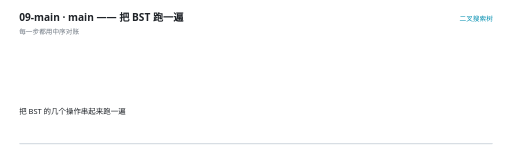
t = 0.00 s
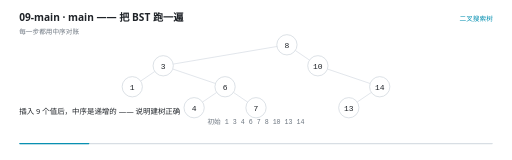
t = 1.63 s
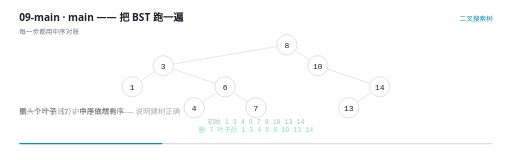
t = 3.33 s
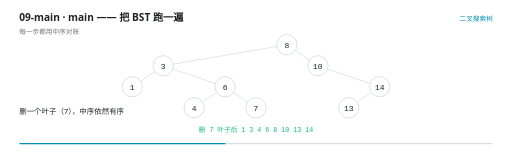
t = 4.80 s
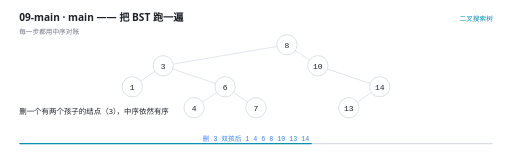
t = 6.80 s
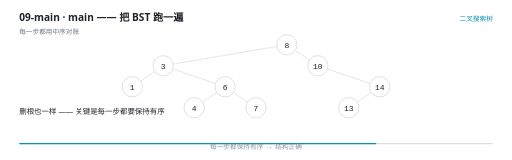
t = 8.30 s

The animated SVG that drew these frames (rendered in a browser with its animation timeline set to each time). Animation: 29 SMIL elements (animate=29); frames cover the first 8.29 s, repeats indefinitely.

<svg xmlns="http://www.w3.org/2000/svg" viewBox="0 0 960 300" width="960" height="300" role="img" aria-label="main —— 把 BST 跑一遍"><rect width="960" height="300" fill="#FFFFFF"/><g>
    <rect x="36" y="268" width="888" height="2.5" rx="1.25" fill="#D8DEE4"/>
    <rect x="36" y="268" width="0" height="2.5" rx="1.25" fill="#0891B2">
      <animate attributeName="width" values="0;888" dur="11s" repeatCount="indefinite" calcMode="linear"/>
    </rect>
  </g><text x="36" y="40" font-family="'Segoe UI','Microsoft YaHei UI','PingFang SC',system-ui,sans-serif" font-size="19" font-weight="600" fill="#1F2328">09-main · main —— 把 BST 跑一遍</text><text x="36" y="63" font-family="'Segoe UI','Microsoft YaHei UI','PingFang SC',system-ui,sans-serif" font-size="12.5" fill="#6E7781">每一步都用中序对账</text><text x="924" y="40" text-anchor="end" font-family="'Segoe UI','Microsoft YaHei UI','PingFang SC',system-ui,sans-serif" font-size="12.5" fill="#0891B2">二叉搜索树</text><g opacity="0"><animate attributeName="opacity" values="0;0;1;1;0" keyTimes="0.0000;0.0418;0.0545;0.9873;1.0000" dur="11s" repeatCount="indefinite" calcMode="linear"/><line x1="519.2673177458131" y1="87.17594325573859" x2="324.7326822541869" y2="120.15739007759475" stroke="#D8DEE4" stroke-width="1.4"/></g><g opacity="0"><animate attributeName="opacity" values="0;0;1;1;0" keyTimes="0.0000;0.0418;0.0545;0.9873;1.0000" dur="11s" repeatCount="indefinite" calcMode="linear"/><line x1="553.7250383967475" y1="94.66410649894377" x2="580.2749616032525" y2="112.66922683438958" stroke="#D8DEE4" stroke-width="1.4"/></g><g opacity="0"><animate attributeName="opacity" values="0;0;1;1;0" keyTimes="0.0000;0.0418;0.0545;0.9873;1.0000" dur="11s" repeatCount="indefinite" calcMode="linear"/><line x1="290.27496160325245" y1="133.9974398322771" x2="263.72503839674755" y2="152.00256016772292" stroke="#D8DEE4" stroke-width="1.4"/></g><g opacity="0"><animate attributeName="opacity" values="0;0;1;1;0" keyTimes="0.0000;0.0418;0.0545;0.9873;1.0000" dur="11s" repeatCount="indefinite" calcMode="linear"/><line x1="323.9937187251182" y1="129.43465175162055" x2="404.0062812748818" y2="156.56534824837948" stroke="#D8DEE4" stroke-width="1.4"/></g><g opacity="0"><animate attributeName="opacity" values="0;0;1;1;0" keyTimes="0.0000;0.0418;0.0545;0.9873;1.0000" dur="11s" repeatCount="indefinite" calcMode="linear"/><line x1="613.9937187251182" y1="129.43465175162055" x2="694.0062812748818" y2="156.56534824837948" stroke="#D8DEE4" stroke-width="1.4"/></g><g opacity="0"><animate attributeName="opacity" values="0;0;1;1;0" keyTimes="0.0000;0.0418;0.0545;0.9873;1.0000" dur="11s" repeatCount="indefinite" calcMode="linear"/><line x1="406.27496160325245" y1="173.33077316561045" x2="379.72503839674755" y2="191.33589350105623" stroke="#D8DEE4" stroke-width="1.4"/></g><g opacity="0"><animate attributeName="opacity" values="0;0;1;1;0" keyTimes="0.0000;0.0418;0.0545;0.9873;1.0000" dur="11s" repeatCount="indefinite" calcMode="linear"/><line x1="437.72503839674755" y1="173.33077316561045" x2="464.27496160325245" y2="191.33589350105623" stroke="#D8DEE4" stroke-width="1.4"/></g><g opacity="0"><animate attributeName="opacity" values="0;0;1;1;0" keyTimes="0.0000;0.0418;0.0545;0.9873;1.0000" dur="11s" repeatCount="indefinite" calcMode="linear"/><line x1="696.2749616032525" y1="173.33077316561045" x2="669.7250383967475" y2="191.33589350105623" stroke="#D8DEE4" stroke-width="1.4"/></g><g opacity="0"><animate attributeName="opacity" values="0;0;1;1;0" keyTimes="0.0000;0.0418;0.0545;0.9873;1.0000" dur="11s" repeatCount="indefinite" calcMode="linear"/><circle cx="538" cy="84" r="19" fill="#FFFFFF" stroke="#D0D7DE" stroke-width="1.4"/><text x="538" y="89.5" text-anchor="middle" font-family="ui-monospace,'Cascadia Code','JetBrains Mono',Consolas,monospace" font-size="15" fill="#1F2328">8</text></g><g opacity="0"><animate attributeName="opacity" values="0;0;1;1;0" keyTimes="0.0000;0.0418;0.0545;0.9873;1.0000" dur="11s" repeatCount="indefinite" calcMode="linear"/><circle cx="306" cy="123.33333333333334" r="19" fill="#FFFFFF" stroke="#D0D7DE" stroke-width="1.4"/><text x="306" y="128.83333333333334" text-anchor="middle" font-family="ui-monospace,'Cascadia Code','JetBrains Mono',Consolas,monospace" font-size="15" fill="#1F2328">3</text></g><g opacity="0"><animate attributeName="opacity" values="0;0;1;1;0" keyTimes="0.0000;0.0418;0.0545;0.9873;1.0000" dur="11s" repeatCount="indefinite" calcMode="linear"/><circle cx="596" cy="123.33333333333334" r="19" fill="#FFFFFF" stroke="#D0D7DE" stroke-width="1.4"/><text x="596" y="128.83333333333334" text-anchor="middle" font-family="ui-monospace,'Cascadia Code','JetBrains Mono',Consolas,monospace" font-size="15" fill="#1F2328">10</text></g><g opacity="0"><animate attributeName="opacity" values="0;0;1;1;0" keyTimes="0.0000;0.0418;0.0545;0.9873;1.0000" dur="11s" repeatCount="indefinite" calcMode="linear"/><circle cx="248" cy="162.66666666666669" r="19" fill="#FFFFFF" stroke="#D0D7DE" stroke-width="1.4"/><text x="248" y="168.16666666666669" text-anchor="middle" font-family="ui-monospace,'Cascadia Code','JetBrains Mono',Consolas,monospace" font-size="15" fill="#1F2328">1</text></g><g opacity="0"><animate attributeName="opacity" values="0;0;1;1;0" keyTimes="0.0000;0.0418;0.0545;0.9873;1.0000" dur="11s" repeatCount="indefinite" calcMode="linear"/><circle cx="422" cy="162.66666666666669" r="19" fill="#FFFFFF" stroke="#D0D7DE" stroke-width="1.4"/><text x="422" y="168.16666666666669" text-anchor="middle" font-family="ui-monospace,'Cascadia Code','JetBrains Mono',Consolas,monospace" font-size="15" fill="#1F2328">6</text></g><g opacity="0"><animate attributeName="opacity" values="0;0;1;1;0" keyTimes="0.0000;0.0418;0.0545;0.9873;1.0000" dur="11s" repeatCount="indefinite" calcMode="linear"/><circle cx="712" cy="162.66666666666669" r="19" fill="#FFFFFF" stroke="#D0D7DE" stroke-width="1.4"/><text x="712" y="168.16666666666669" text-anchor="middle" font-family="ui-monospace,'Cascadia Code','JetBrains Mono',Consolas,monospace" font-size="15" fill="#1F2328">14</text></g><g opacity="0"><animate attributeName="opacity" values="0;0;1;1;0" keyTimes="0.0000;0.0418;0.0545;0.9873;1.0000" dur="11s" repeatCount="indefinite" calcMode="linear"/><circle cx="364" cy="202" r="19" fill="#FFFFFF" stroke="#D0D7DE" stroke-width="1.4"/><text x="364" y="207.5" text-anchor="middle" font-family="ui-monospace,'Cascadia Code','JetBrains Mono',Consolas,monospace" font-size="15" fill="#1F2328">4</text></g><g opacity="0"><animate attributeName="opacity" values="0;0;1;1;0" keyTimes="0.0000;0.0418;0.0545;0.9873;1.0000" dur="11s" repeatCount="indefinite" calcMode="linear"/><circle cx="480" cy="202" r="19" fill="#FFFFFF" stroke="#D0D7DE" stroke-width="1.4"/><text x="480" y="207.5" text-anchor="middle" font-family="ui-monospace,'Cascadia Code','JetBrains Mono',Consolas,monospace" font-size="15" fill="#1F2328">7</text></g><g opacity="0"><animate attributeName="opacity" values="0;0;1;1;0" keyTimes="0.0000;0.0418;0.0545;0.9873;1.0000" dur="11s" repeatCount="indefinite" calcMode="linear"/><circle cx="654" cy="202" r="19" fill="#FFFFFF" stroke="#D0D7DE" stroke-width="1.4"/><text x="654" y="207.5" text-anchor="middle" font-family="ui-monospace,'Cascadia Code','JetBrains Mono',Consolas,monospace" font-size="15" fill="#1F2328">13</text></g><g opacity="0"><animate attributeName="opacity" values="0;0;1;1;0;0" keyTimes="0.0000;0.1145;0.1273;0.2964;0.3091;1.0000" dur="11s" repeatCount="indefinite" calcMode="linear"/><text x="480" y="232" text-anchor="middle" font-family="ui-monospace,'Cascadia Code','JetBrains Mono',Consolas,monospace" font-size="12.5" font-weight="400" fill="#6E7781">初始      1 3 4 6 7 8 10 13 14</text></g><g opacity="0"><animate attributeName="opacity" values="0;0;1;1;0;0" keyTimes="0.0000;0.2964;0.3091;0.4782;0.4909;1.0000" dur="11s" repeatCount="indefinite" calcMode="linear"/><text x="480" y="248" text-anchor="middle" font-family="ui-monospace,'Cascadia Code','JetBrains Mono',Consolas,monospace" font-size="12.5" font-weight="400" fill="#10B981">删 7 叶子后   1 3 4 6 8 10 13 14</text></g><g opacity="0"><animate attributeName="opacity" values="0;0;1;1;0;0" keyTimes="0.0000;0.4782;0.4909;0.6782;0.6909;1.0000" dur="11s" repeatCount="indefinite" calcMode="linear"/><text x="480" y="264" text-anchor="middle" font-family="ui-monospace,'Cascadia Code','JetBrains Mono',Consolas,monospace" font-size="12.5" font-weight="400" fill="#3B82F6">删 3 双孩后   1 4 6 8 10 13 14</text></g><g opacity="0"><animate attributeName="opacity" values="0;0;1;1;0" keyTimes="0.0000;0.6782;0.6909;0.9873;1.0000" dur="11s" repeatCount="indefinite" calcMode="linear"/><text x="480" y="280" text-anchor="middle" font-family="ui-monospace,'Cascadia Code','JetBrains Mono',Consolas,monospace" font-size="12.5" font-weight="400" fill="#8C959F">每一步都保持有序 → 结构正确</text></g><g opacity="0"><animate attributeName="opacity" values="1;1;0;0" keyTimes="0.0000;0.1109;0.1273;1.0000" dur="11s" repeatCount="indefinite" calcMode="linear"/><text x="36" y="214" font-family="'Segoe UI','Microsoft YaHei UI','PingFang SC',system-ui,sans-serif" font-size="14" fill="#1F2328">把 BST 的几个操作串起来跑一遍</text></g><g opacity="0"><animate attributeName="opacity" values="0;0;1;1;0;0" keyTimes="0.0000;0.1109;0.1273;0.2927;0.3091;1.0000" dur="11s" repeatCount="indefinite" calcMode="linear"/><text x="36" y="214" font-family="'Segoe UI','Microsoft YaHei UI','PingFang SC',system-ui,sans-serif" font-size="14" fill="#1F2328">插入 9 个值后，中序是递增的 —— 说明建树正确</text></g><g opacity="0"><animate attributeName="opacity" values="0;0;1;1;0;0" keyTimes="0.0000;0.2927;0.3091;0.4745;0.4909;1.0000" dur="11s" repeatCount="indefinite" calcMode="linear"/><text x="36" y="214" font-family="'Segoe UI','Microsoft YaHei UI','PingFang SC',system-ui,sans-serif" font-size="14" fill="#1F2328">删一个叶子（7），中序依然有序</text></g><g opacity="0"><animate attributeName="opacity" values="0;0;1;1;0;0" keyTimes="0.0000;0.4745;0.4909;0.6745;0.6909;1.0000" dur="11s" repeatCount="indefinite" calcMode="linear"/><text x="36" y="214" font-family="'Segoe UI','Microsoft YaHei UI','PingFang SC',system-ui,sans-serif" font-size="14" fill="#1F2328">删一个有两个孩子的结点（3），中序依然有序</text></g><g opacity="0"><animate attributeName="opacity" values="0;0;1;1;0;0" keyTimes="0.0000;0.6745;0.6909;0.7836;0.8000;1.0000" dur="11s" repeatCount="indefinite" calcMode="linear"/><text x="36" y="214" font-family="'Segoe UI','Microsoft YaHei UI','PingFang SC',system-ui,sans-serif" font-size="14" fill="#1F2328">删根也一样 —— 关键是每一步都要保持有序</text></g><g opacity="0"><animate attributeName="opacity" values="0;0;1;1;0;0" keyTimes="0.0000;0.7836;0.8000;0.8745;0.8909;1.0000" dur="11s" repeatCount="indefinite" calcMode="linear"/><text x="36" y="214" font-family="'Segoe UI','Microsoft YaHei UI','PingFang SC',system-ui,sans-serif" font-size="14" fill="#1F2328">删除不存在的值时什么都不该变</text></g><g opacity="0"><animate attributeName="opacity" values="0;0;1;1;0" keyTimes="0.0000;0.8745;0.8909;0.9836;1.0000" dur="11s" repeatCount="indefinite" calcMode="linear"/><text x="36" y="214" font-family="'Segoe UI','Microsoft YaHei UI','PingFang SC',system-ui,sans-serif" font-size="14" fill="#1F2328">这个&quot;改一步、验一次&quot;的习惯，是写树结构时最省心的做法</text></g></svg>
